2-way image classification set "Dataset" from GitHub (PriscillajospinG/Egg-fertility-prediction-model); label vocabulary: FER, INF.

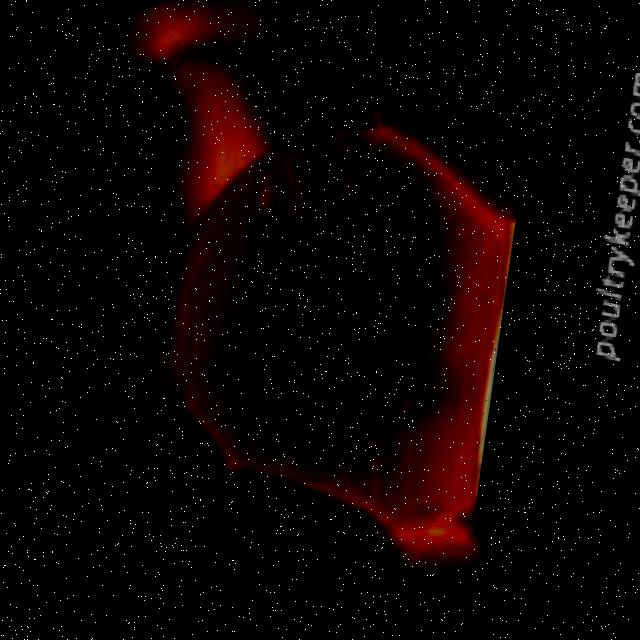
Label: FER

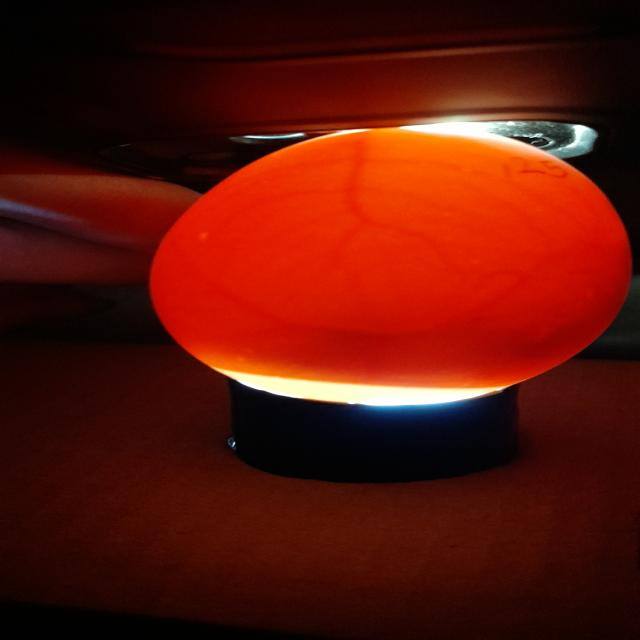
Label: INF

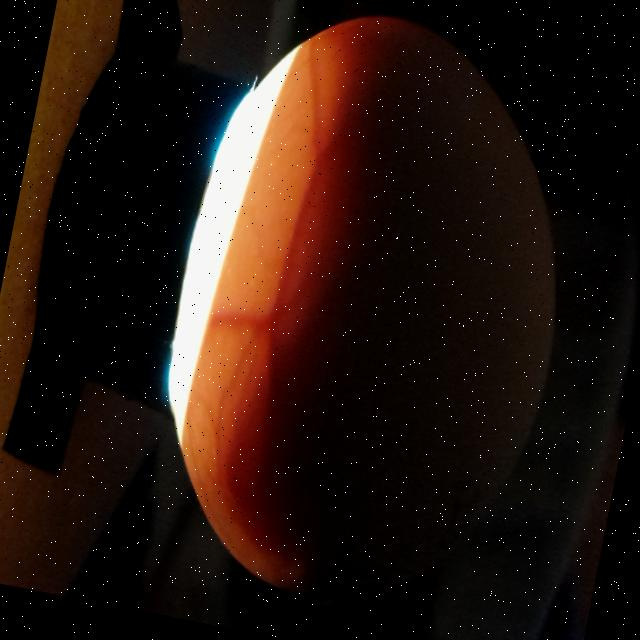
Label: FER

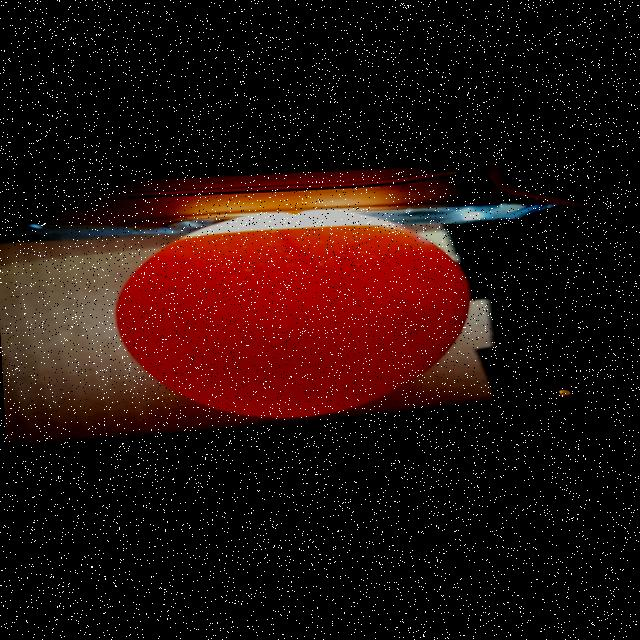
Label: INF
